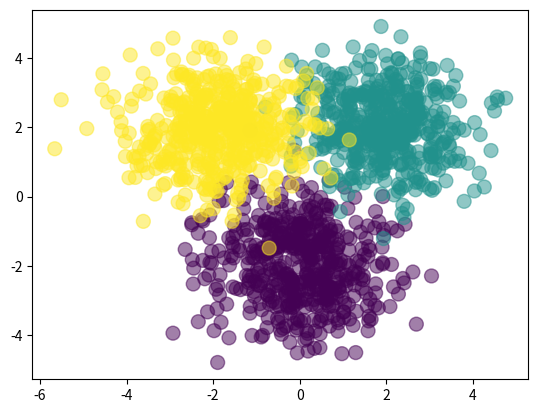

Generate this figure with matplotlib:
import numpy as np
import matplotlib.pyplot as plt

Nclass = 500

X1 = np.random.randn(Nclass, 2) + np.array([0, -2])
X2 = np.random.randn(Nclass, 2) + np.array([2, 2])
X3 = np.random.randn(Nclass, 2) + np.array([-2, 2])
X = np.vstack([X1, X2, X3])

Y = np.array([0]*Nclass + [1]*Nclass + [2]*Nclass)  

plt.scatter(X[:,0], X[:,1], c=Y, s=100, alpha=0.5)
plt.show()

D = 2
M = 3
K = 3

W1 = np.random.randn(D, M)
b1 = np.random.randn(M)
W2 = np.random.randn(M, K)
b2 = np.random.randn(K)

def forward(X, W1, b1, W2, b2):
    Z = 1 / (1 + np.exp(-X.dot(W1) - b1))
    A = Z.dot(W2) + b2
    expA = np.exp(A)
    Y = expA / expA.sum(axis=1, keepdims=True)
    return Y

def classification_rate(Y, P):
    n_correct = 0
    n_total = 0
    for i in range(len(Y)):
        n_total += 1
        if Y[i] == P[i]:
            n_correct += 1
    return float(n_correct) / n_total

P_Y_given_X = forward(X, W1, b1, W2, b2)
p = np.argmax(P_Y_given_X, axis=1)

assert(len(p) == len(Y))
print("Classification rate for randomly chosen weights:", classification_rate(Y, p))